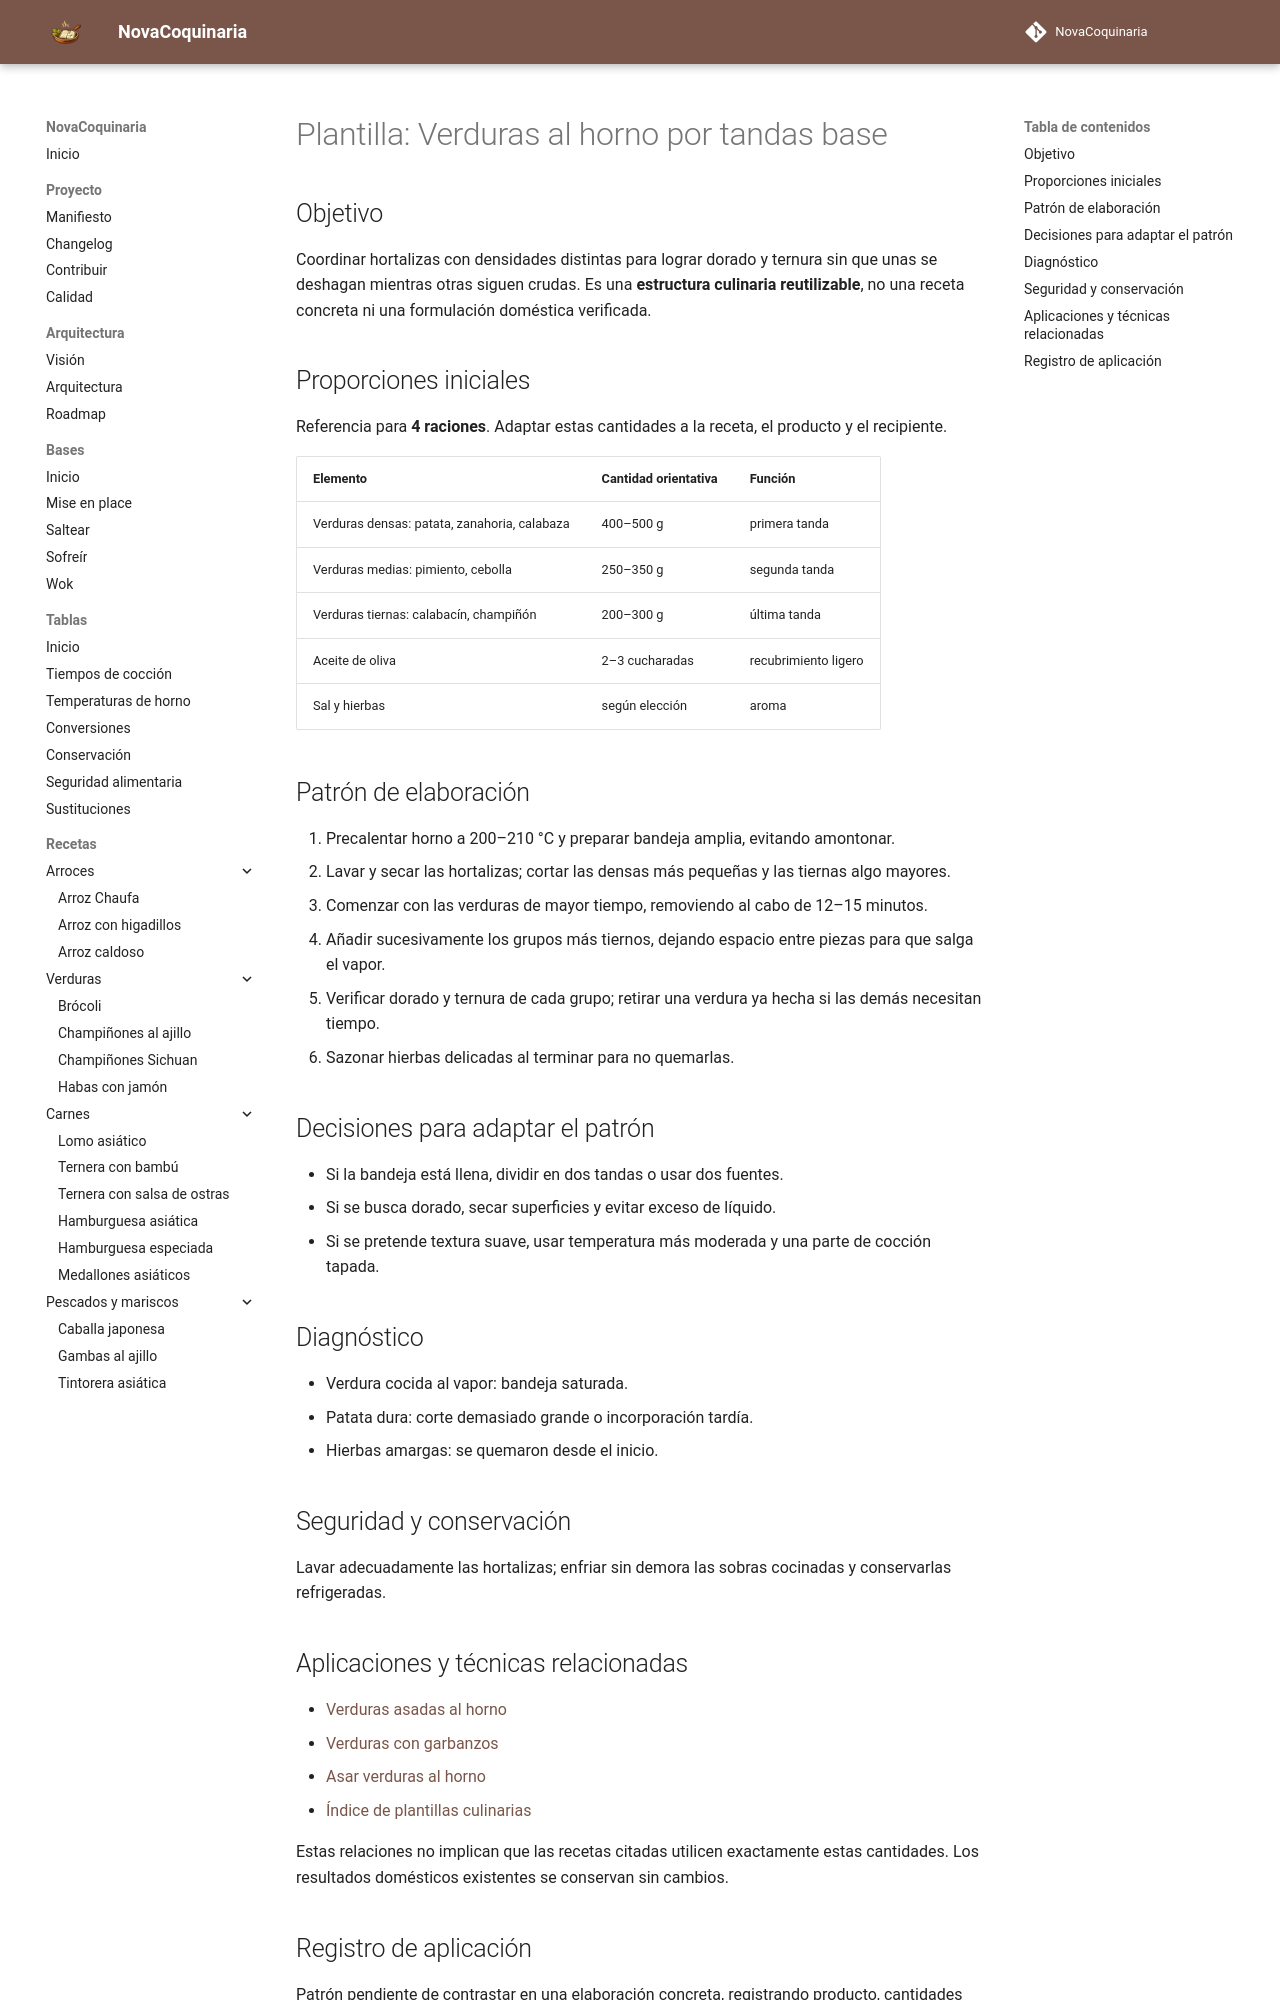

repository: fran-eliot/NovaCoquinaria · page: 12_Plantillas/04_Cocciones/verduras_al_horno_por_tandas_base.html · generator: mkdocs

---
id: PLA-0215
tipo: plantilla
titulo: Verduras al horno por tandas base
categoria: Plantillas
estado: borrador
version: 1.0.0
ultima_revision: 2026-11-15
etiquetas:
  - patron-reutilizable
  - cocciones
  - pendiente-de-prueba
---

# Plantilla: Verduras al horno por tandas base

## Objetivo

Coordinar hortalizas con densidades distintas para lograr dorado y ternura sin que unas se deshagan mientras otras siguen crudas. Es una **estructura culinaria reutilizable**, no una receta concreta ni una formulación doméstica verificada.

## Proporciones iniciales

Referencia para **4 raciones**. Adaptar estas cantidades a la receta, el producto y el recipiente.

| Elemento | Cantidad orientativa | Función |
|---|---|---|
| Verduras densas: patata, zanahoria, calabaza | 400–500 g | primera tanda |
| Verduras medias: pimiento, cebolla | 250–350 g | segunda tanda |
| Verduras tiernas: calabacín, champiñón | 200–300 g | última tanda |
| Aceite de oliva | 2–3 cucharadas | recubrimiento ligero |
| Sal y hierbas | según elección | aroma |

## Patrón de elaboración

1. Precalentar horno a 200–210 °C y preparar bandeja amplia, evitando amontonar.
2. Lavar y secar las hortalizas; cortar las densas más pequeñas y las tiernas algo mayores.
3. Comenzar con las verduras de mayor tiempo, removiendo al cabo de 12–15 minutos.
4. Añadir sucesivamente los grupos más tiernos, dejando espacio entre piezas para que salga el vapor.
5. Verificar dorado y ternura de cada grupo; retirar una verdura ya hecha si las demás necesitan tiempo.
6. Sazonar hierbas delicadas al terminar para no quemarlas.

## Decisiones para adaptar el patrón

- Si la bandeja está llena, dividir en dos tandas o usar dos fuentes.
- Si se busca dorado, secar superficies y evitar exceso de líquido.
- Si se pretende textura suave, usar temperatura más moderada y una parte de cocción tapada.

## Diagnóstico

- Verdura cocida al vapor: bandeja saturada.
- Patata dura: corte demasiado grande o incorporación tardía.
- Hierbas amargas: se quemaron desde el inicio.

## Seguridad y conservación

Lavar adecuadamente las hortalizas; enfriar sin demora las sobras cocinadas y conservarlas refrigeradas.

## Aplicaciones y técnicas relacionadas

- [Verduras asadas al horno](../../04_Verduras/verduras_asadas_al_horno.md)
- [Verduras con garbanzos](../../10_Horno/verduras_asadas_con_garbanzos.md)
- [Asar verduras al horno](../../00_Bases/03_Tecnicas/asar_verduras_al_horno.md)
- [Índice de plantillas culinarias](../README.md)

Estas relaciones no implican que las recetas citadas utilicen exactamente estas cantidades. Los resultados domésticos existentes se conservan sin cambios.
